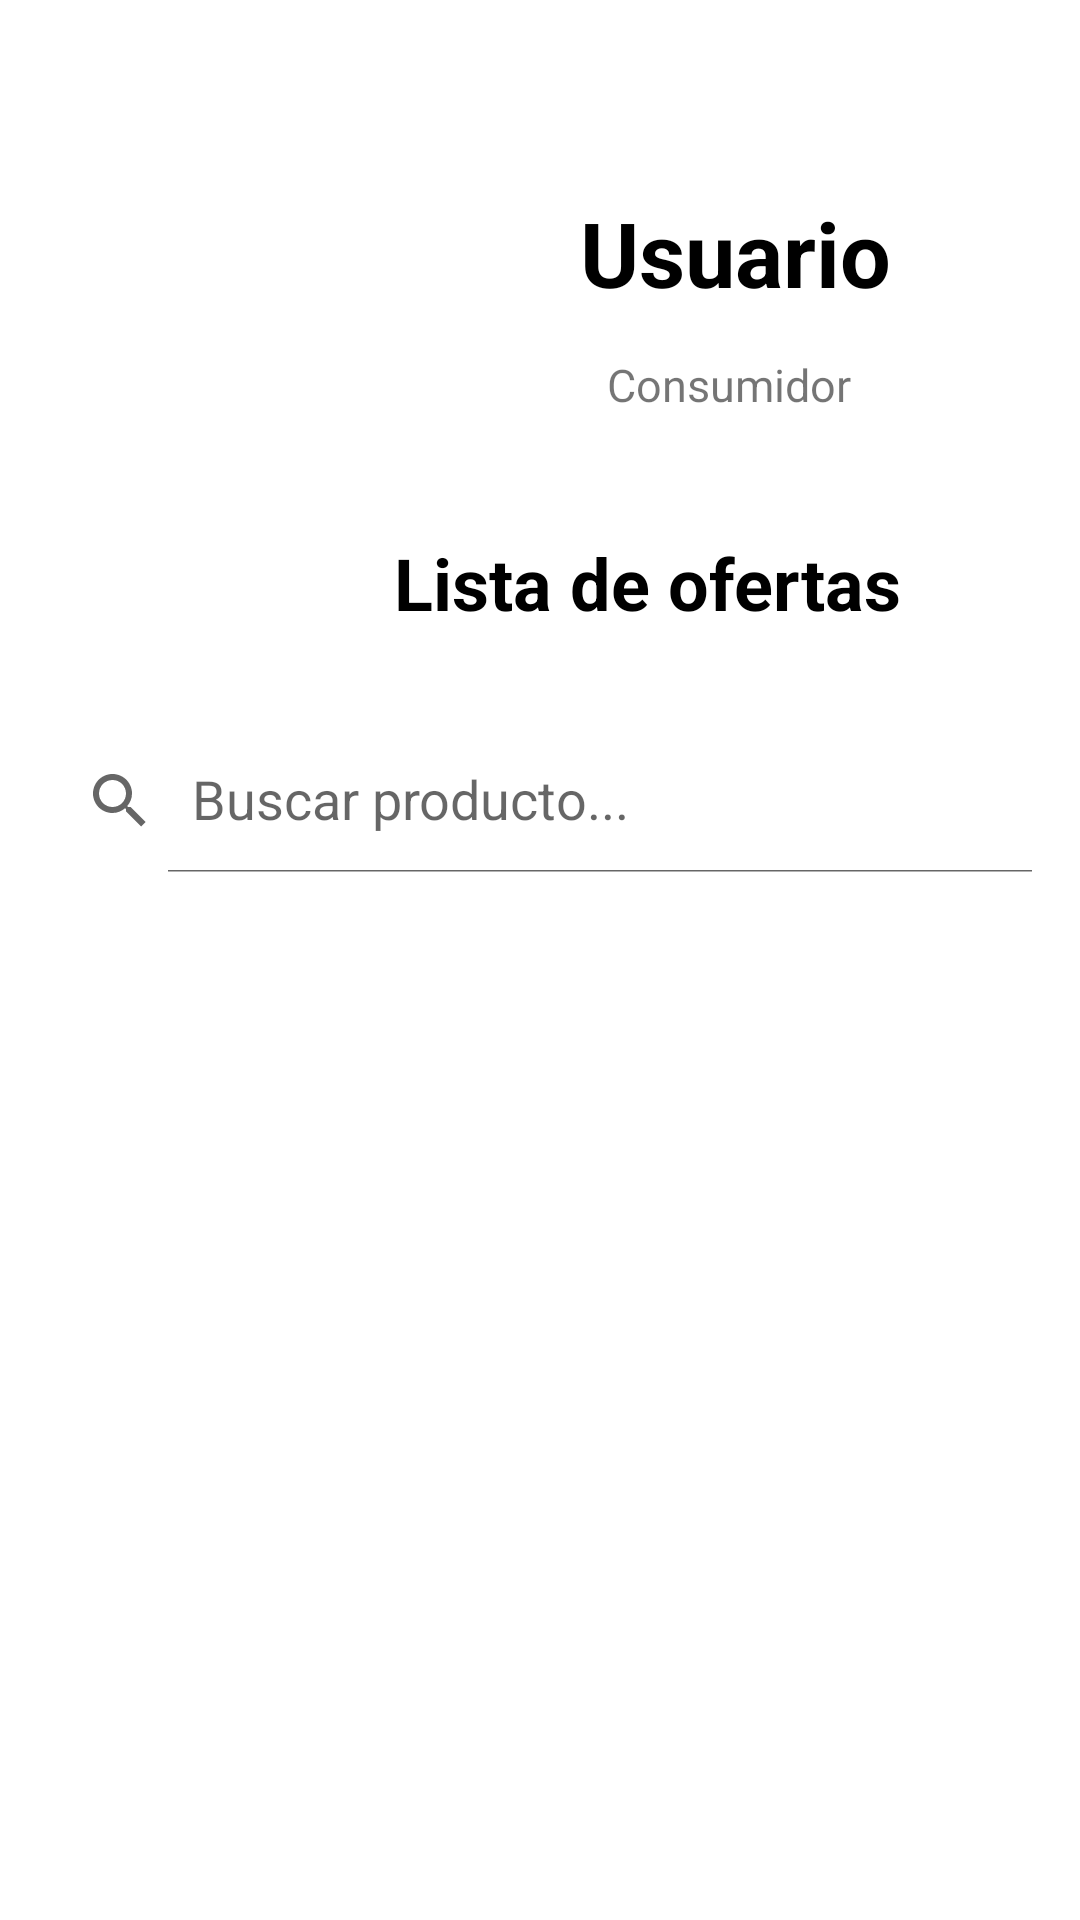

This screen was rendered from an Android layout file. Write that file and the resources it references.
<!-- AndroidManifest.xml: application theme Theme.RappiCop -->
<!-- res/layout/activity_ofertasconsumidor.xml -->
<?xml version="1.0" encoding="utf-8"?>
<LinearLayout xmlns:android="http://schemas.android.com/apk/res/android"
    xmlns:app="http://schemas.android.com/apk/res-auto"
    xmlns:tools="http://schemas.android.com/tools"
    android:layout_width="match_parent"
    android:layout_height="match_parent"
    android:orientation="vertical"
    tools:context=".actividades.OfertaConsumidor">

    <LinearLayout
        android:layout_width="match_parent"
        android:layout_height="wrap_content"
        android:orientation="horizontal">

        <ImageView
            android:id="@+id/imageView3"
            android:layout_width="122dp"
            android:layout_height="134dp"
            android:layout_marginStart="40dp"
            android:layout_marginTop="28dp"
            app:srcCompat="@drawable/usuario" />

        <LinearLayout
            android:layout_width="match_parent"
            android:layout_height="match_parent"
            android:orientation="vertical">

            <TextView
                android:id="@+id/usuario"
                android:layout_width="166dp"
                android:layout_height="42dp"
                android:layout_marginTop="64dp"
                android:layout_marginEnd="44dp"
                android:text="Usuario"
                android:textAlignment="center"
                android:textColor="@color/black"
                android:textSize="30dp"
                android:textStyle="bold" />

            <TextView
                android:id="@+id/tipo"
                android:layout_width="162dp"
                android:layout_height="22dp"
                android:layout_marginTop="12dp"
                android:layout_marginEnd="64dp"
                android:text="Consumidor"
                android:textAlignment="center"
                android:textSize="15dp"
                android:textStyle="normal" />

        </LinearLayout>
    </LinearLayout>

    <LinearLayout
        android:id="@+id/layoutOfertaAceptada"
        android:layout_width="match_parent"
        android:layout_height="wrap_content"
        android:gravity="center_horizontal"
        android:orientation="vertical">

        <TextView
            android:id="@+id/textView13"
            android:layout_width="177dp"
            android:layout_height="57dp"
            android:layout_marginStart="40dp"
            android:layout_marginTop="16dp"
            android:text="Lista de ofertas"
            android:textColor="@color/black"
            android:textSize="24sp"
            android:textStyle="bold" />

        <LinearLayout
            android:layout_width="match_parent"
            android:layout_height="wrap_content"
            android:gravity="center_horizontal"
            android:orientation="vertical">

            <androidx.appcompat.widget.SearchView
                android:id="@+id/barraBusqueda"
                android:layout_width="match_parent"
                android:layout_height="wrap_content"
                android:layout_margin="8dp"
                app:iconifiedByDefault="false"
                app:layout_constraintTop_toBottomOf="@+id/textView13"
                app:queryHint="Buscar producto..."
                tools:layout_editor_absoluteX="29dp" />

            <androidx.recyclerview.widget.RecyclerView
                android:id="@+id/listaRecycler"
                android:layout_width="match_parent"
                android:layout_height="wrap_content" />

        </LinearLayout>

    </LinearLayout>

</LinearLayout>
<!-- resources referenced by this layout -->
<resources>
  <color name="black">#FF000000</color>
  <style name="Theme.RappiCop" parent="Theme.MaterialComponents.DayNight.NoActionBar">
          
          <item name="colorPrimary">@color/purple_500</item>
          <item name="colorPrimaryVariant">@color/purple_700</item>
          <item name="colorOnPrimary">@color/white</item>
          
          <item name="colorSecondary">@color/teal_200</item>
          <item name="colorSecondaryVariant">@color/teal_700</item>
          <item name="colorOnSecondary">@color/black</item>
          
          <item name="android:statusBarColor" tools:targetApi="l">?attr/colorPrimaryVariant</item>
          
      </style>
  <color name="purple_500">#FF5353</color>
  <color name="purple_700">#FF5353</color>
  <color name="white">#FFFFFFFF</color>
  <color name="teal_200">#FF03DAC5</color>
  <color name="teal_700">#FF018786</color>
</resources>
